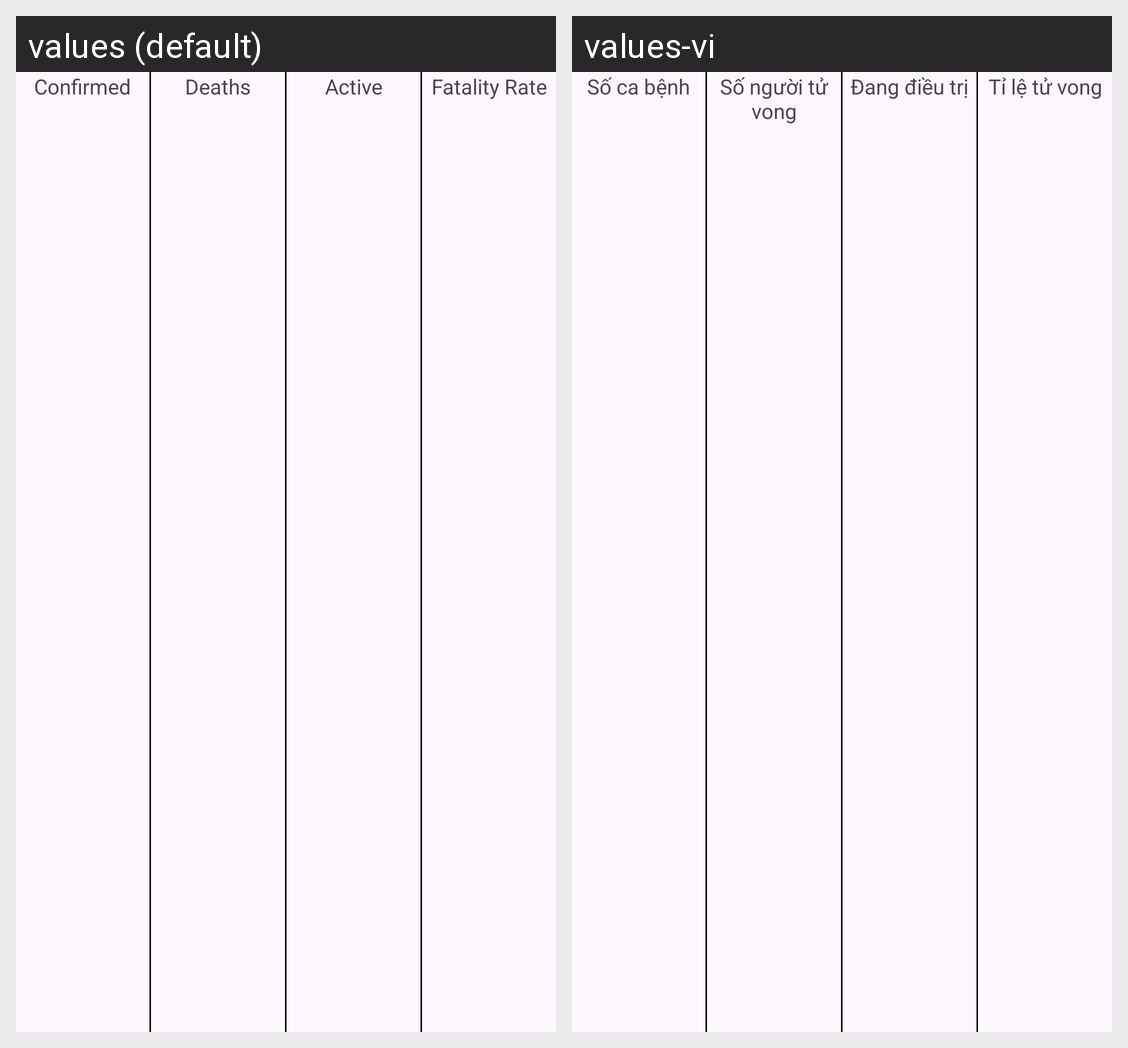

Strings drawn on this Android screen and how each of the app's shown locales translates them:
Android screen res/layout/data_row.xml rendered under 2 locales, left to right: values (default), values-vi. Device: Nexus 5 (rendered at 1080×1920; each locale shown at half size, 540×960, under a caption strip naming it); theme Theme.HUGEPROJ.
Strings drawn on this screen, with the default value and each locale's value (text and hints the layout hard-codes, and strings that could not be matched under every locale, appear in the picture but are not listed):

confirmed
  values: Confirmed
  values-vi: Số ca bệnh

deaths
  values: Deaths
  values-vi: Số người tử vong

active
  values: Active
  values-vi: Đang điều trị

fatality_rate
  values: Fatality Rate
  values-vi: Tỉ lệ tử vong
